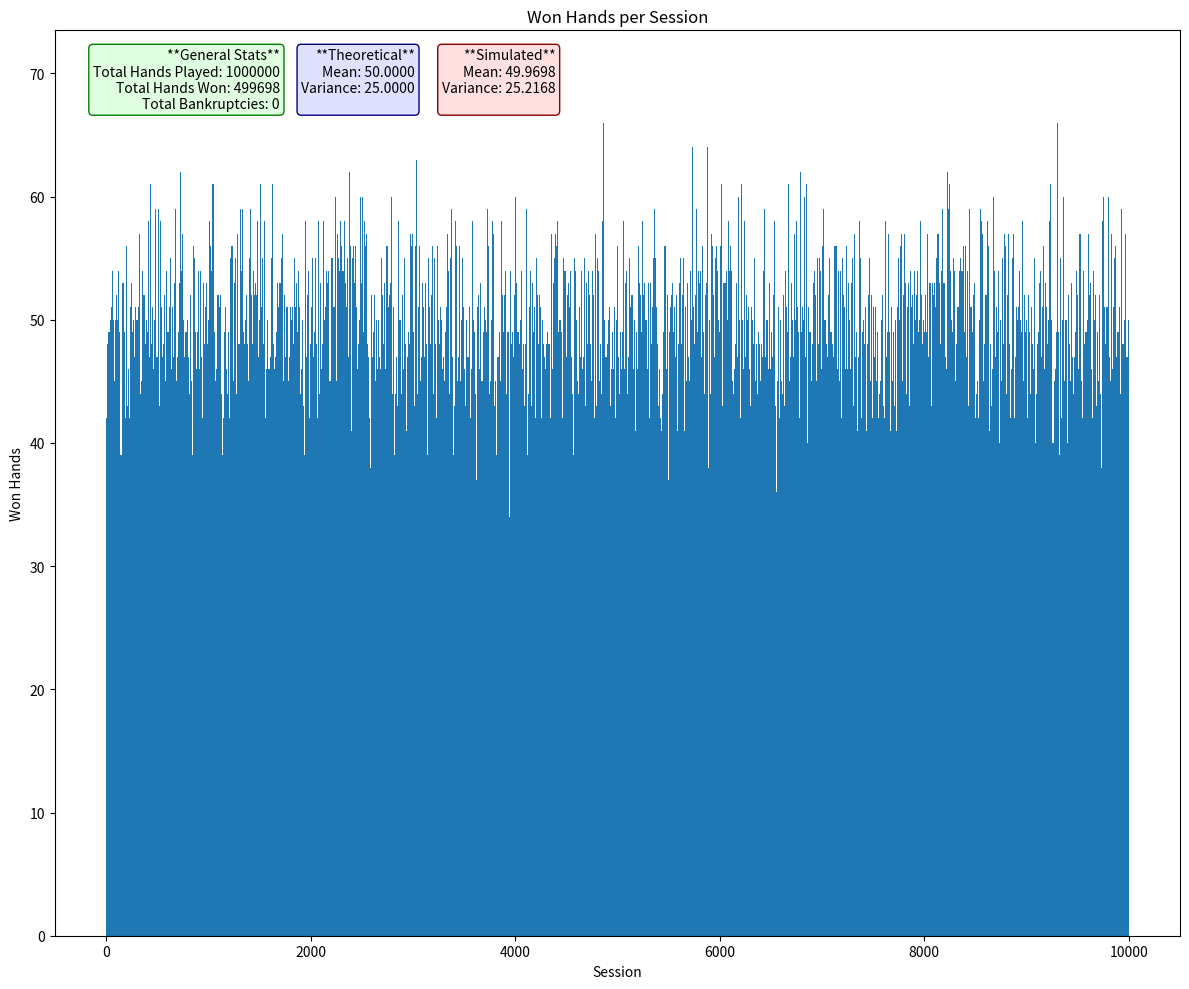
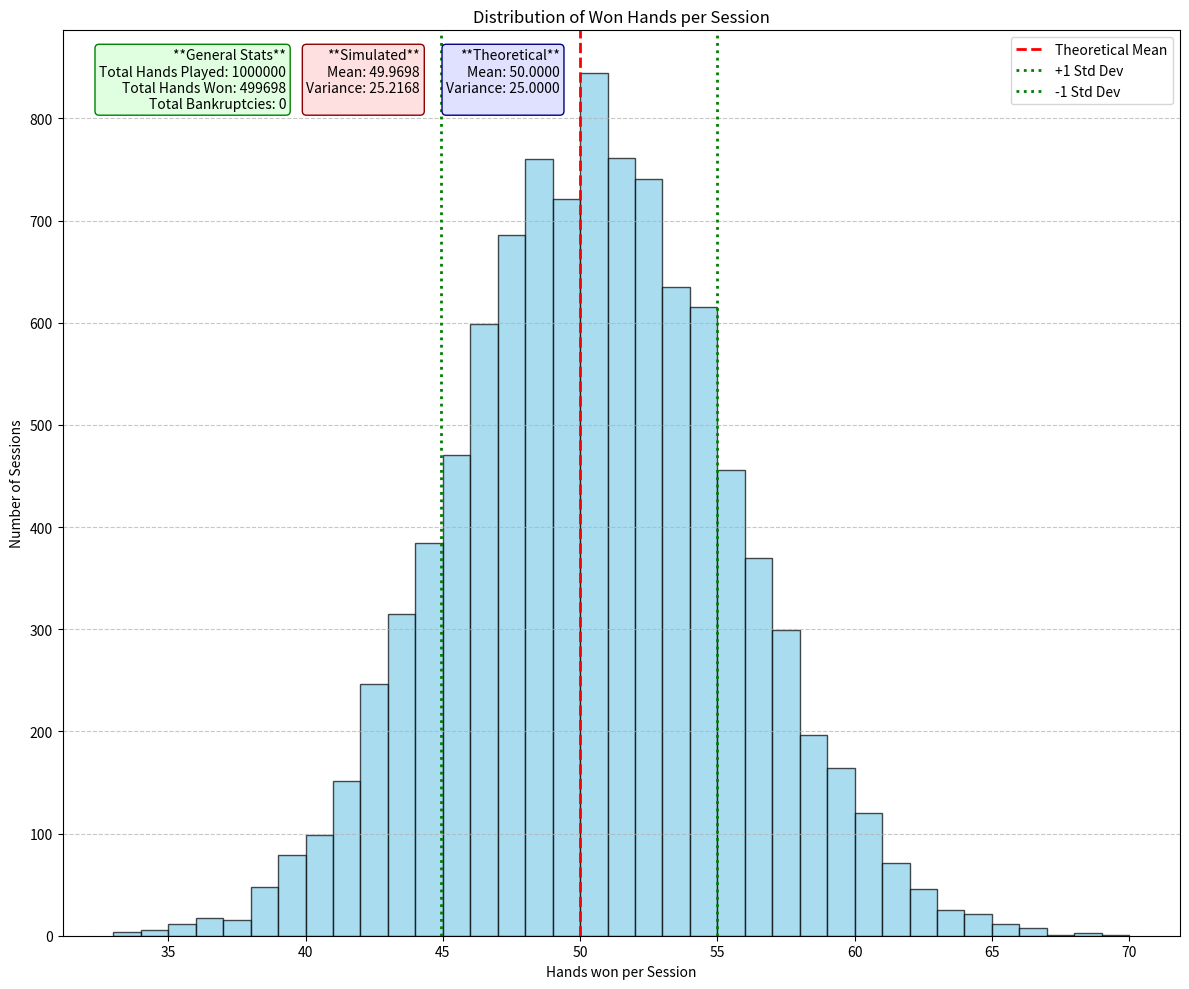

Reproduce these figures in Python, in order.
import random
import matplotlib.pyplot as plt

session_length = 100  # Each session has 100 hands


def run_session():
    session_data = {
        "player_balance": 100,
        "won_hands": 0,
        "went_bankrupt": False,
        "hands_played": 0,
    }

    for _ in range(session_length):
        choice = random.choice(["win", "lose"])
        bet = 1

        if choice == "win":
            session_data["player_balance"] += bet
            session_data["won_hands"] += 1
        else:
            session_data["player_balance"] -= bet

        session_data["hands_played"] += 1

        if session_data["player_balance"] <= 0:
            session_data["went_bankrupt"] = True
            break

    return session_data


def run_simulation(count=10000):
    total_won_hands = 0
    total_hands_played = 0
    won_hands_per_session = []
    total_bankruptcies = 0

    for _ in range(count):
        session_stats = run_session()

        total_won_hands += session_stats["won_hands"]
        total_hands_played += session_stats["hands_played"]
        won_hands_per_session.append(session_stats["won_hands"])

        if session_stats["went_bankrupt"]:
            total_bankruptcies += 1

    # Following the Binomial distribution
    n = 100  # sequence of n independent yes/no experiments
    p = 0.5  # Probability of yes

    # Theoretical values
    theoretical_mean = n * p
    theoretical_variance = n * p * (1 - p)
    # Bankruptcy
    per_session_bankruptcy_probability = (1 - p) ** n

    # Simulated values
    mean = total_won_hands / count
    squared_diffs = [(x - mean) ** 2 for x in won_hands_per_session]
    variance = sum(squared_diffs) / (count - 1)

    print(f"Total hands played: {total_hands_played}")
    print(f"Total hands won: {total_won_hands}")
    print(f"Theoretical Mean: {theoretical_mean}")
    print(f"Theoretical Variance: {theoretical_variance}")
    print(f"Simulated Mean: {mean}")
    print(f"Simulated Variance: {variance}")
    print(
        f"Probability of bankruptcy in a session: {per_session_bankruptcy_probability:.2e}"
    )
    print(f"Total bankruptcies: {total_bankruptcies} out of {count} sessions")


    fig, axs = plt.subplots(1, 1, figsize=(12, 10))

    axs.bar(range(count), won_hands_per_session, width=1)
    axs.set_xlabel("Session")
    axs.set_ylabel("Won Hands")
    axs.set_title("Won Hands per Session")
    general_stats_text = f"""**General Stats**\nTotal Hands Played: {total_hands_played}\nTotal Hands Won: {total_won_hands}\nTotal Bankruptcies: {total_bankruptcies}"""
    theoretical_text = f"""**Theoretical**\nMean: {theoretical_mean:.4f}\nVariance: {theoretical_variance:.4f}\n"""
    simulated_text = (
        f"""**Simulated**\nMean: {mean:.4f}\nVariance: {variance:.4f}\n"""
    )
    add_stats_box(axs, 0.20, 0.98, general_stats_text, "#e0ffe0", "green")
    add_stats_box(axs, 0.32, 0.98, theoretical_text, "#e0e0ff", "navy")
    add_stats_box(axs, 0.445, 0.98, simulated_text, "#ffe0e0", "darkred")
    plt.tight_layout()
    plt.show()

    # Plotting
    fig, axs = plt.subplots(1, 1, figsize=(12, 10))

    axs.hist(
        won_hands_per_session,
        bins="auto",
        color="skyblue",
        edgecolor="black",
        alpha=0.7,
    )
    per_session_std_dev = variance**0.5

    axs.axvline(
        theoretical_mean,
        color="red",
        linestyle="dashed",
        linewidth=2,
        label="Theoretical Mean",
    )
    axs.axvline(
        mean + per_session_std_dev,
        color="green",
        linestyle="dotted",
        linewidth=2,
        label="+1 Std Dev",
    )
    axs.axvline(
        mean - per_session_std_dev,
        color="green",
        linestyle="dotted",
        linewidth=2,
        label="-1 Std Dev",
    )
    axs.set_xlabel("Hands won per Session")
    axs.set_ylabel("Number of Sessions")
    axs.set_title("Distribution of Won Hands per Session")
    axs.grid(axis="y", linestyle="--", alpha=0.7)
    axs.legend()

    general_stats_text = f"""**General Stats**\nTotal Hands Played: {total_hands_played}\nTotal Hands Won: {total_won_hands}\nTotal Bankruptcies: {total_bankruptcies}"""
    theoretical_per_session_text = f"""**Theoretical**\nMean: {theoretical_mean:.4f}\nVariance: {theoretical_variance:.4f}\n"""
    simulated_per_session_text = (
        f"""**Simulated**\nMean: {mean:.4f}\nVariance: {variance:.4f}\n"""
    )

    add_stats_box(axs, 0.20, 0.98, general_stats_text, "#e0ffe0", "green")
    add_stats_box(axs, 0.32, 0.98, simulated_per_session_text, "#ffe0e0", "darkred")
    add_stats_box(axs, 0.445, 0.98, theoretical_per_session_text, "#e0e0ff", "navy")
    plt.tight_layout()
    plt.show()


def add_stats_box(ax, x, y, text, color, edge):
    ax.text(
        x,
        y,
        text,
        transform=ax.transAxes,
        fontsize=10,
        va="top",
        ha="right",
        bbox=dict(boxstyle="round,pad=0.3", fc=color, ec=edge, lw=1),
    )


run_simulation()
